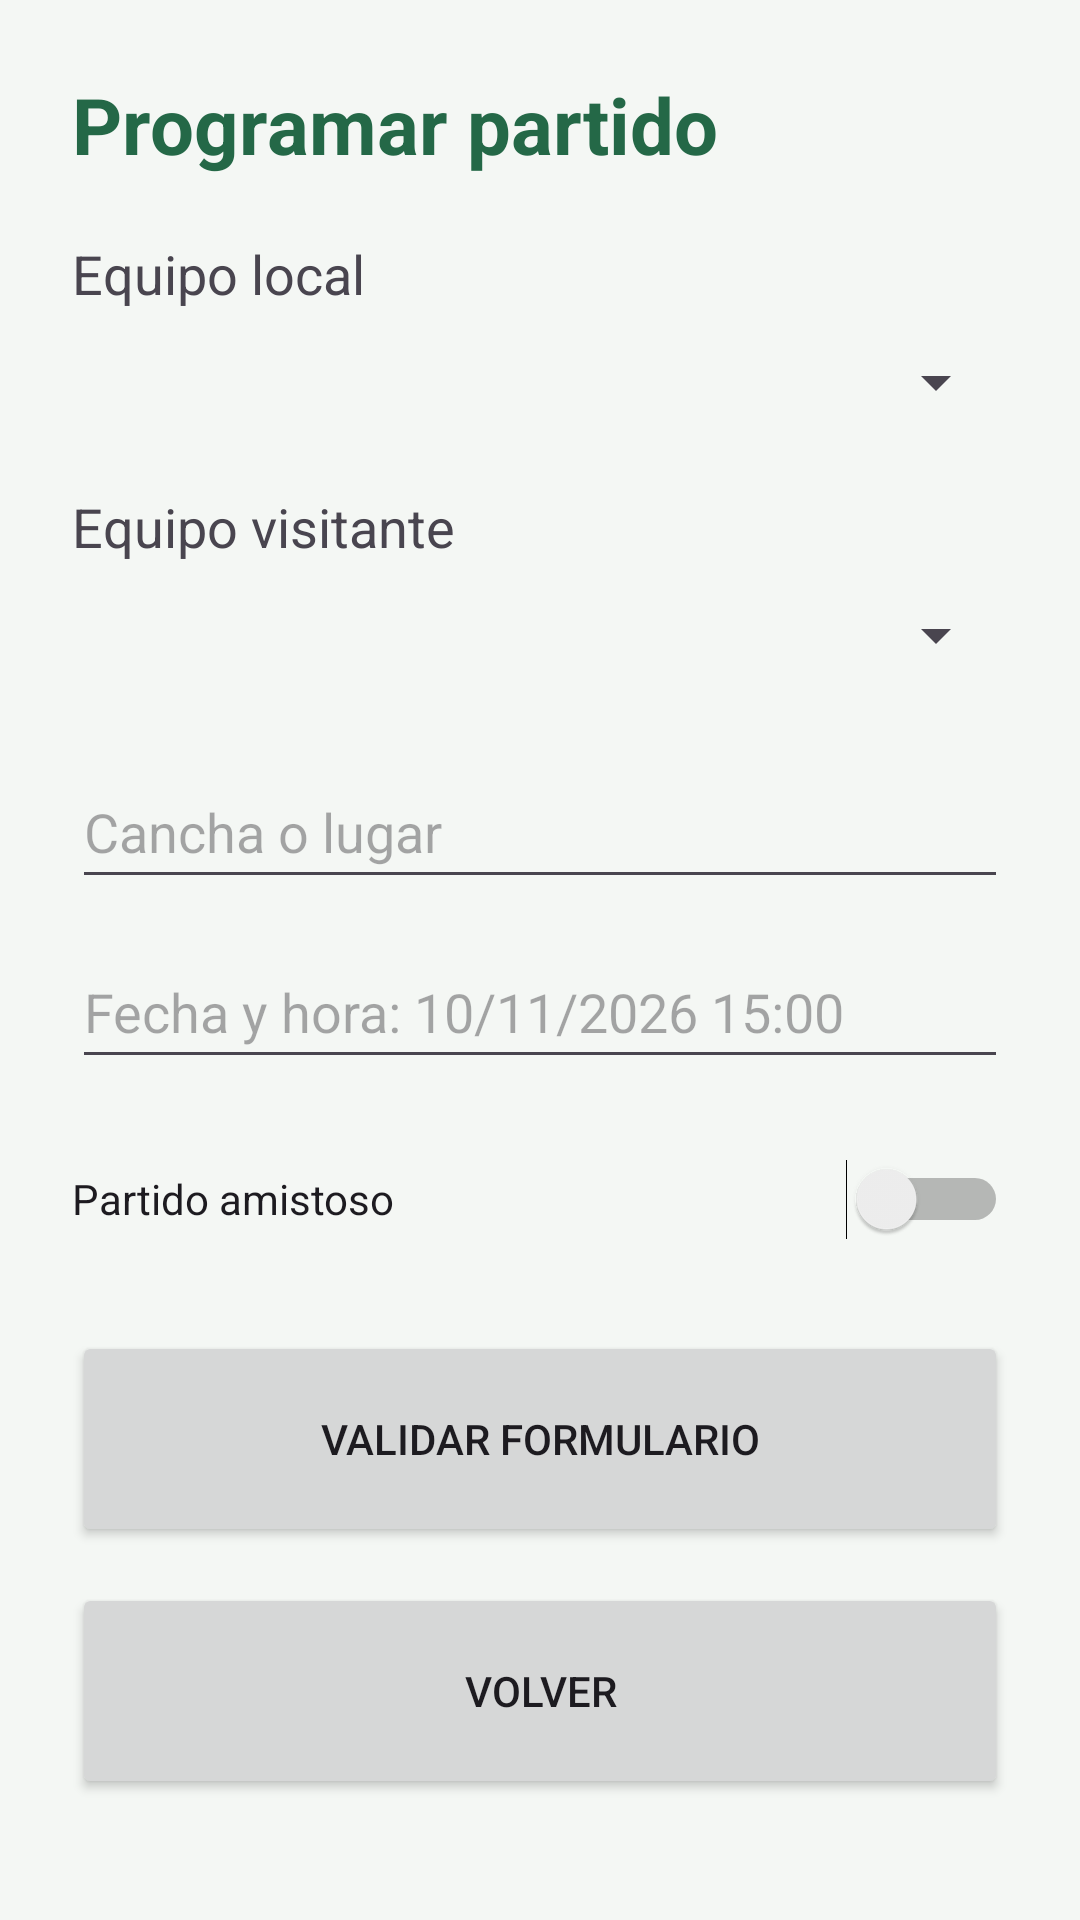

Produce the Android XML layout that renders to this screen, including the resource entries it uses.
<!-- AndroidManifest.xml: application theme Theme.TorneosAmigosHito1 -->
<!-- res/layout/activity_partido.xml -->
<?xml version="1.0" encoding="utf-8"?>
<ScrollView xmlns:android="http://schemas.android.com/apk/res/android"
    android:id="@+id/main"
    android:layout_width="match_parent"
    android:layout_height="match_parent"
    android:fillViewport="true"
    android:background="#F4F7F4">

    <LinearLayout
        android:layout_width="match_parent"
        android:layout_height="wrap_content"
        android:orientation="vertical"
        android:padding="24dp">

        <TextView
            android:layout_width="match_parent"
            android:layout_height="wrap_content"
            android:text="@string/partido_titulo"
            android:textSize="26sp"
            android:textStyle="bold"
            android:textColor="#246847"
            android:layout_marginBottom="20dp" />

        <TextView
            android:layout_width="match_parent"
            android:layout_height="wrap_content"
            android:text="@string/equipo_local"
            android:textSize="18sp" />

        <Spinner
            android:id="@+id/spLocal"
            android:layout_width="match_parent"
            android:layout_height="48dp" />

        <TextView
            android:layout_width="match_parent"
            android:layout_height="wrap_content"
            android:text="@string/equipo_visitante"
            android:textSize="18sp"
            android:layout_marginTop="12dp" />

        <Spinner
            android:id="@+id/spVisita"
            android:layout_width="match_parent"
            android:layout_height="48dp" />

        <EditText
            android:id="@+id/etCancha"
            android:layout_width="match_parent"
            android:layout_height="wrap_content"
            android:minHeight="48dp"
            android:hint="@string/cancha_lugar"
            android:inputType="textCapWords"
            android:layout_marginTop="16dp" />

        <EditText
            android:id="@+id/etFecha"
            android:layout_width="match_parent"
            android:layout_height="wrap_content"
            android:minHeight="48dp"
            android:hint="@string/fecha_hora_partido"
            android:inputType="text"
            android:layout_marginTop="12dp" />

        <Switch
            android:id="@+id/swAmistoso"
            android:layout_width="match_parent"
            android:layout_height="48dp"
            android:text="@string/partido_amistoso"
            android:layout_marginTop="16dp" />

        <Button
            android:id="@+id/btnValidarPartido"
            android:layout_width="match_parent"
            android:layout_height="72dp"
            android:text="@string/validar_formulario"
            android:layout_marginTop="20dp" />

        <Button
            android:id="@+id/btnVolverPartido"
            android:layout_width="match_parent"
            android:layout_height="72dp"
            android:text="@string/volver"
            android:layout_marginTop="12dp" />

    </LinearLayout>
</ScrollView>
<!-- resources referenced by this layout -->
<resources>
  <string name="cancha_lugar">Cancha o lugar</string>
  <string name="equipo_local">Equipo local</string>
  <string name="equipo_visitante">Equipo visitante</string>
  <string name="fecha_hora_partido">Fecha y hora: 10/11/2026 15:00</string>
  <string name="partido_amistoso">Partido amistoso</string>
  <string name="partido_titulo">Programar partido</string>
  <string name="validar_formulario">Validar formulario</string>
  <string name="volver">Volver</string>
  <style name="Theme.TorneosAmigosHito1" parent="Base.Theme.TorneosAmigosHito1" />
  <style name="Base.Theme.TorneosAmigosHito1" parent="Theme.Material3.DayNight.NoActionBar">
          
          
      </style>
</resources>
